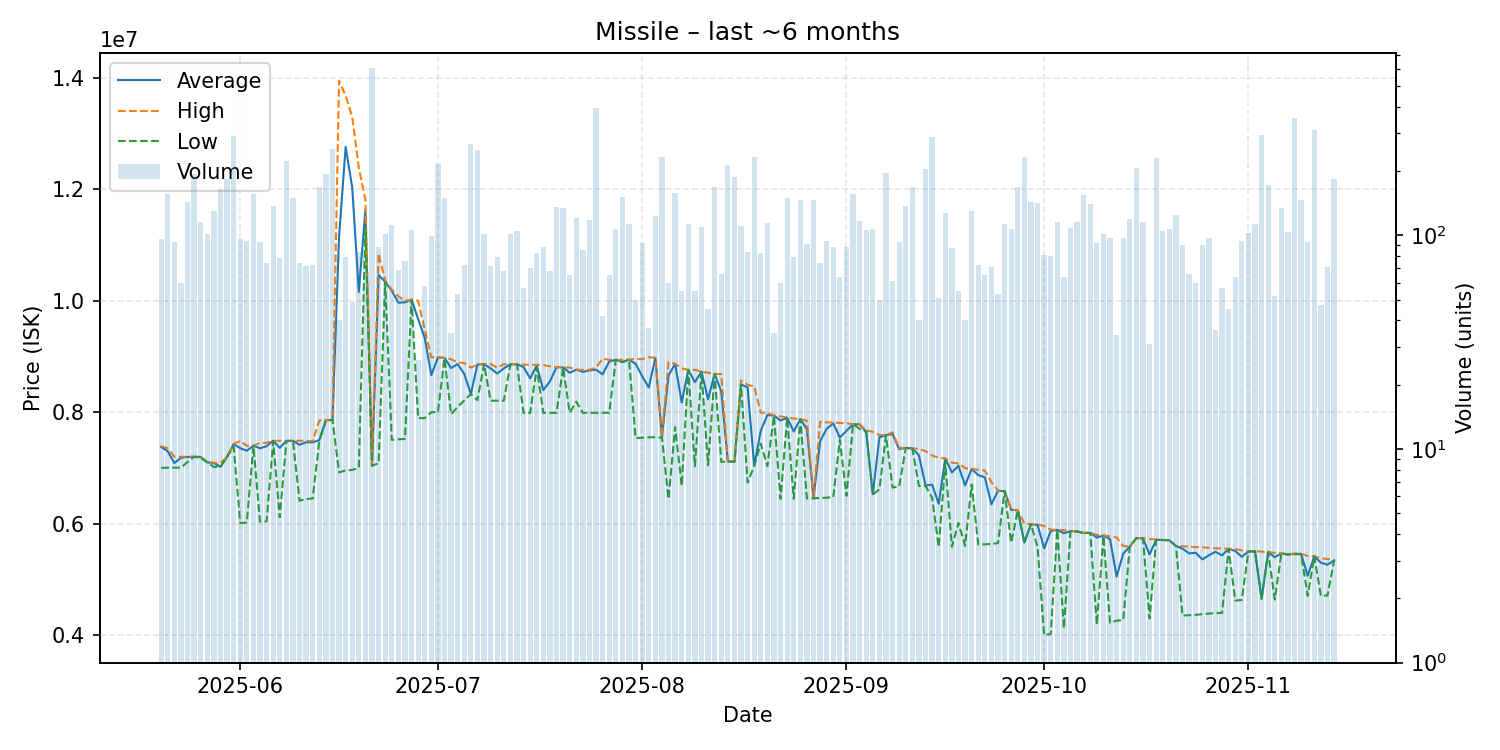

The table this chart was drawn from, first rows:
date, average, highest, lowest, order_count, volume
2025-05-20, 7376469, 7390000, 7002000, 22, 96
2025-05-21, 7299000, 7353000, 7004000, 31, 157
2025-05-22, 7086516, 7200000, 7005000, 18, 93
2025-05-23, 7180200, 7200000, 7005000, 20, 60
2025-05-24, 7196500, 7198000, 7104000, 33, 144
2025-05-25, 7200000, 7200000, 7200000, 33, 194
2025-05-26, 7198000, 7199000, 7180000, 26, 116
2025-05-27, 7100000, 7100000, 7099000, 28, 102
2025-05-28, 7088000, 7090000, 7018000, 21, 130
2025-05-29, 7019000, 7090000, 7018500, 26, 164
2025-05-30, 7198000, 7198000, 7198000, 30, 184
2025-05-31, 7429000, 7430000, 7380000, 44, 293
2025-06-01, 7354469, 7485000, 6009000, 23, 96
2025-06-02, 7307543, 7395000, 6020000, 23, 94
2025-06-03, 7398000, 7398000, 7398000, 22, 157
2025-06-04, 7352473, 7448000, 6035000, 32, 93
2025-06-05, 7389243, 7449000, 6039000, 28, 74
2025-06-06, 7486000, 7487000, 7475000, 25, 137
2025-06-07, 7359756, 7486000, 6114000, 25, 78
2025-06-08, 7485000, 7486000, 7480000, 39, 222
2025-06-09, 7487000, 7487000, 7487000, 31, 149
2025-06-10, 7414568, 7487000, 6410000, 22, 74
2025-06-11, 7459625, 7487000, 6442000, 16, 72
2025-06-12, 7458534, 7478000, 6451000, 20, 73
2025-06-13, 7498000, 7850000, 7478000, 21, 168
2025-06-14, 7858000, 7860000, 7850000, 33, 193
2025-06-15, 7860000, 7861000, 7860000, 28, 254
2025-06-16, 11149975, 13950000, 6920000, 11, 40
2025-06-17, 12763089, 13680000, 6954000, 32, 79
2025-06-18, 12031857, 13300000, 6963000, 19, 49
2025-06-19, 10159357, 12385000, 7000000, 26, 84
2025-06-20, 11636526, 11810000, 11300000, 11, 78
2025-06-21, 7041000, 7041000, 7041000, 35, 610
2025-06-22, 10461432, 10850000, 7083000, 22, 88
2025-06-23, 10340000, 10360000, 10330000, 26, 102
2025-06-24, 10180000, 10200000, 7503000, 19, 112
2025-06-25, 9966362, 10080000, 7513000, 16, 69
2025-06-26, 9971316, 10000000, 7521000, 22, 76
2025-06-27, 10020000, 10020000, 10010000, 23, 106
2025-06-28, 9671731, 10000000, 7892500, 18, 26
2025-06-29, 9332276, 9483000, 7894000, 20, 58
2025-06-30, 8665768, 8987000, 8000000, 26, 99
2025-07-01, 8983000, 8984000, 8000000, 30, 217
2025-07-02, 8972500, 8973000, 8967000, 20, 150
2025-07-03, 8791886, 8950000, 7965000, 16, 35
2025-07-04, 8862245, 8893000, 8095000, 14, 53
2025-07-05, 8688384, 8882000, 8210000, 21, 73
2025-07-06, 8327000, 8800000, 8326000, 42, 267
2025-07-07, 8857000, 8857000, 8217000, 28, 251
2025-07-08, 8863000, 8863000, 8863000, 26, 101
2025-07-09, 8785458, 8863000, 8207000, 20, 72
2025-07-10, 8694051, 8800000, 8206000, 23, 79
2025-07-11, 8786794, 8862000, 8205000, 15, 68
2025-07-12, 8861000, 8861000, 8859000, 24, 101
2025-07-13, 8861000, 8862000, 8859000, 25, 105
2025-07-14, 8809561, 8853000, 7986000, 20, 57
2025-07-15, 8606100, 8851000, 7986000, 21, 70
2025-07-16, 8837000, 8851000, 8800000, 13, 83
2025-07-17, 8397330, 8845000, 7988000, 21, 88
2025-07-18, 8554279, 8823000, 7988000, 12, 68
... 119 more rows
